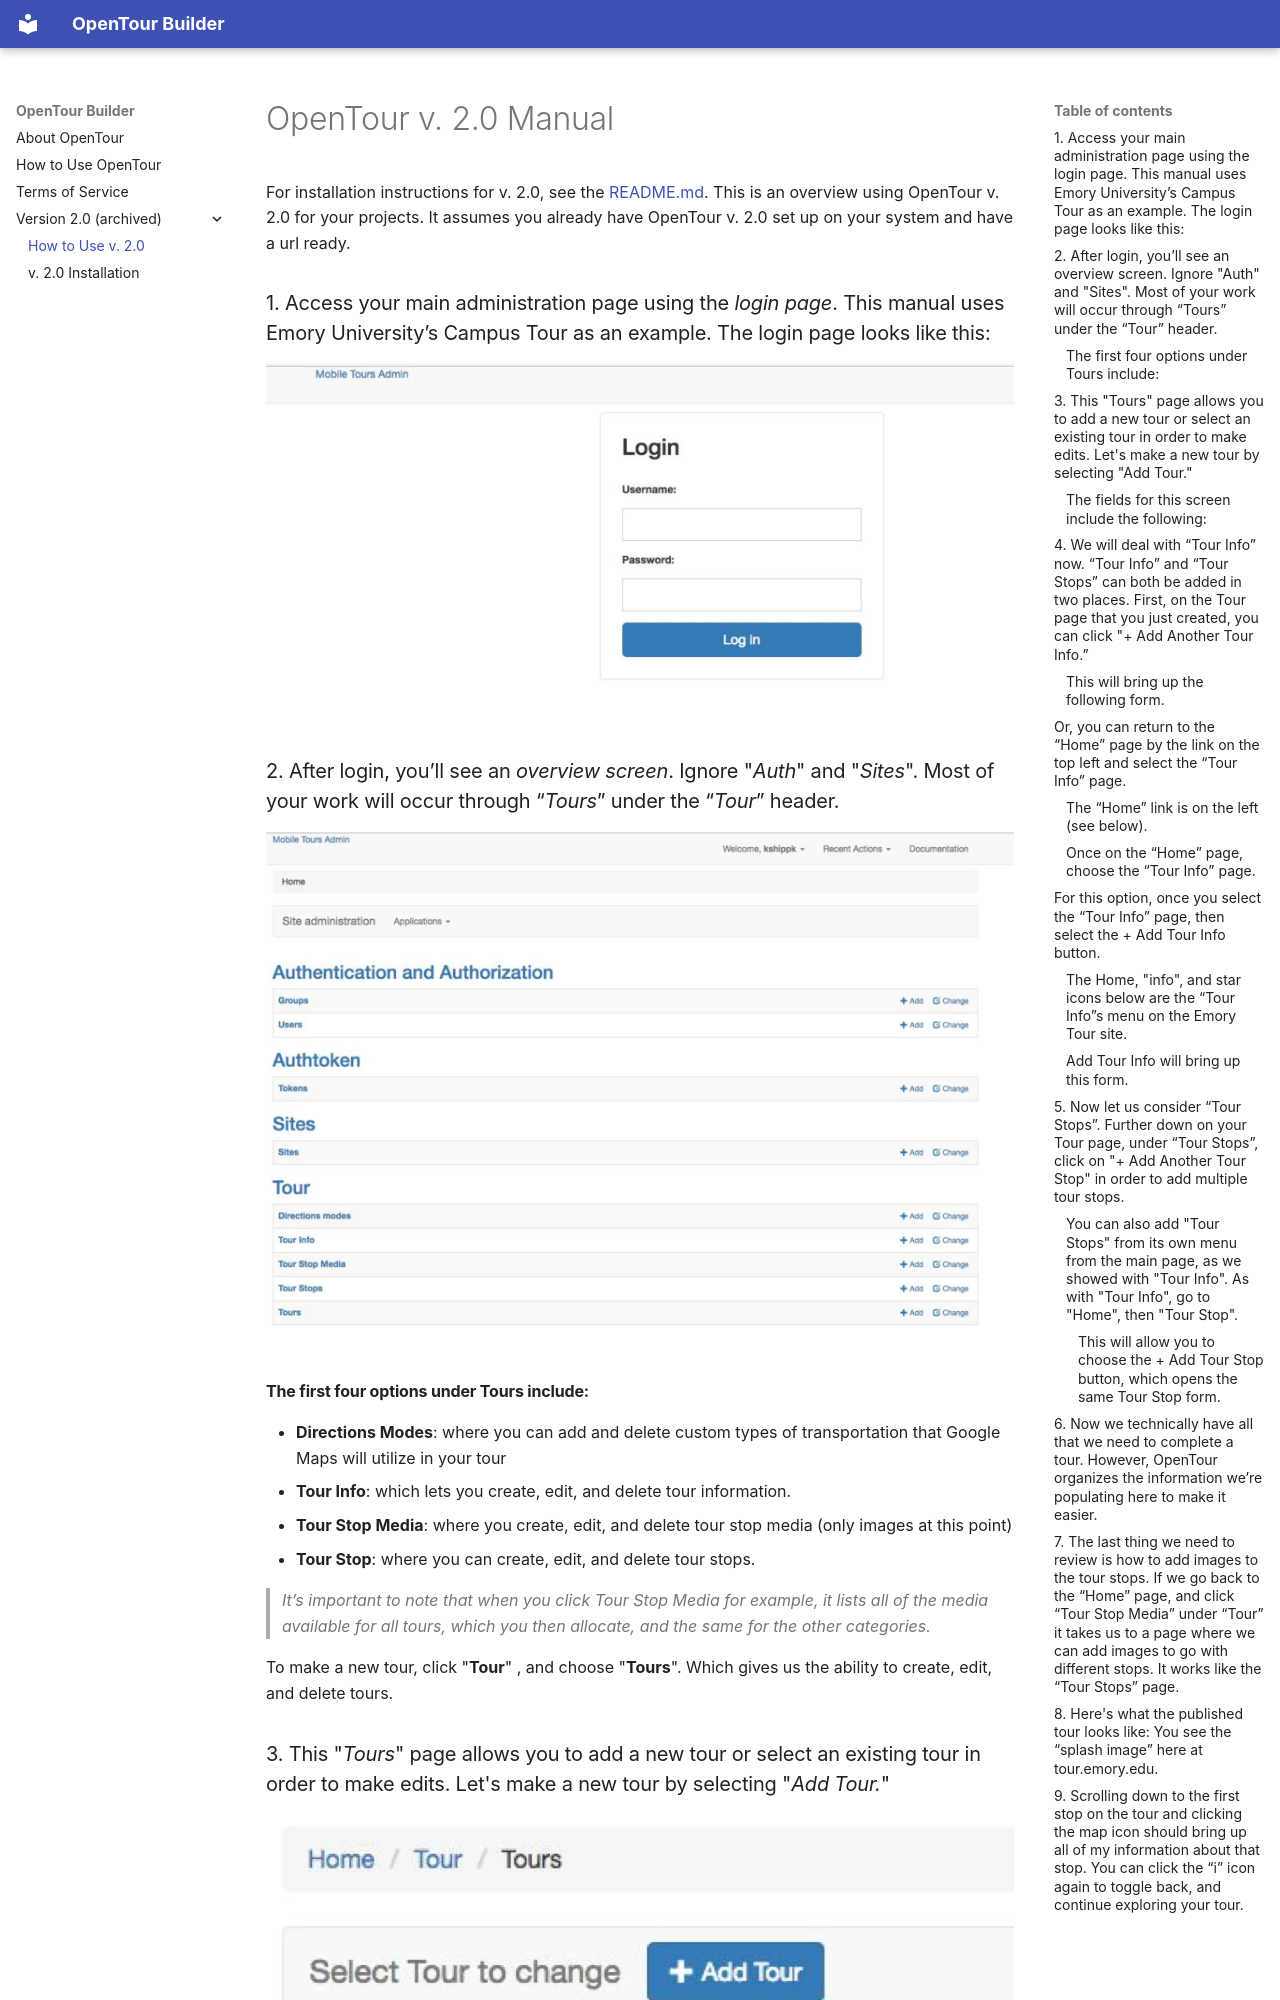

repository: ecds/OpenTourBuilder · page: archive/how-to-use-v2/index.html · generator: mkdocs

# OpenTour v. 2.0 Manual

For installation instructions for v. 2.0, see the [README.md](https://github.com/ecds/OpenTourBuilder/blob/master/README.md). This is an overview using OpenTour v. 2.0 for your projects. It assumes you already have OpenTour v. 2.0 set up on your system and have a url ready.

### 1. Access your main administration page using the *login page*. This manual uses Emory University’s Campus Tour as an example. The login page looks like this:

![Login Screen](../images/LoginScreen.webp "Login Screen")

### 2. After login, you’ll see an *overview screen*.  Ignore "*Auth*" and "*Sites*". Most of your work will occur through “*Tours*” under the “*Tour*” header.

![Main Admin Screen](../images/MainAdminScreen.webp "Main Administration Page")

#### The first four options under Tours include:
- **Directions Modes**:  where you can add and delete custom types of transportation that Google Maps will utilize in your tour
- **Tour Info**:  which lets you create, edit, and delete tour information.
- **Tour Stop Media**:  where you create, edit, and delete tour stop media (only images at this point)
- **Tour Stop**:  where you can create, edit, and delete tour stops.

> *It’s important to note that when you click Tour Stop Media for example, it lists all of the media available for all tours, which you then allocate, and the same for the other categories.*

To make a new tour, click "**Tour**" , and choose "**Tours**". Which gives us the ability to create, edit, and delete tours.
